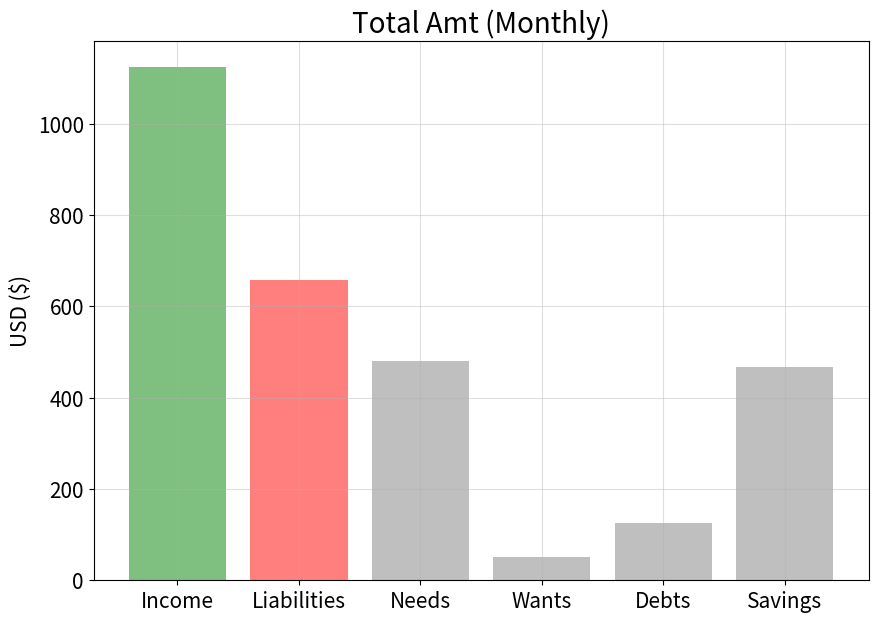
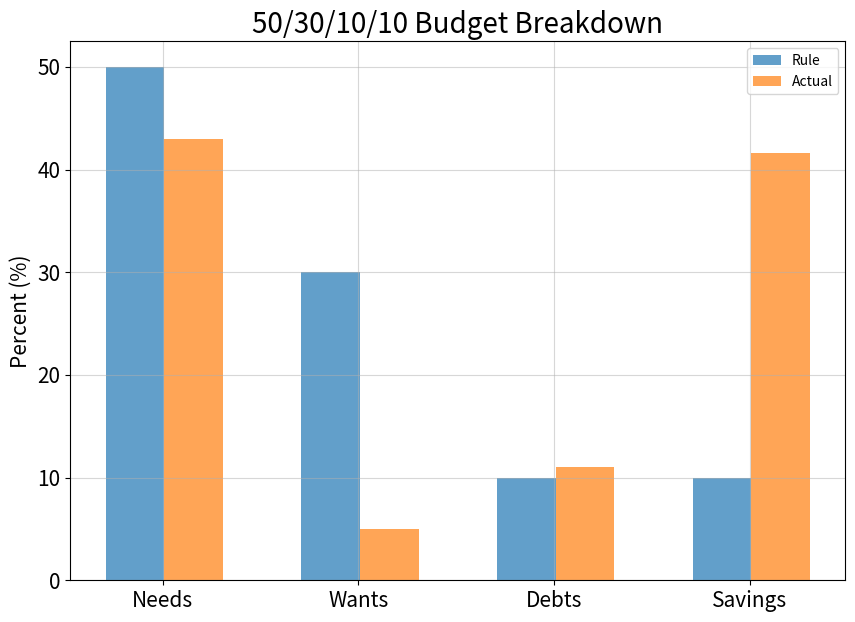

The script that saved these images, in order:
import numpy as np
import matplotlib.pyplot as plt


# Dictionaries containing information for expense categories
Needs = {"Rent": 350.00, "Utilities": 60.00, "Food": 60.00,
         "Car": 0.00, 'Gym': 10.00, 'Car Insurance': 0}
Wants = {'OSRS': 20.48, 'Spotify': 9.99, 'Hulu': 5.99, 'Chegg': 14.95}
Debts = {'CreditOne': 25.00, 'Capital_OneA': 25.00, 'Capital_OneB': 25.00, 'BestBuy': 50.00}

# Sum of each dictionary
Needs_Amt = sum(Needs.values())
Wants_Amt = sum(Wants.values())
Debts_Amt = sum(Debts.values())

# Total sum of expenses
Total_Liability = sum(Needs.values()) + sum(Wants.values()) + sum(Debts.values())

# Layout of income source and total sum of income.
Income_Source = {"LCC": 312.00, "MSU": 250}
Income = sum(Income_Source.values()) * 2

# Save additional income, after expenses, as a sum and a percentage.
Savings = round(((Income - Total_Liability) / Income) * 100, 2)
Savings_Amt = Income - Total_Liability

# Expense categories as a fraction of total income
Needs_Percent = round(sum(Needs.values()) / Income, 2) * 100
Debt_Percent = round(sum(Debts.values()) / Income, 2) * 100
Wants_Percent = round(sum(Wants.values()) / Income, 2) * 100

###########################################
# Create lists to hold values for visuals #
###########################################

# y_thresh represents percentage points of desired budgetting plan
y_thresh = [50, 30, 10, 10]

# y_sum holds the sum of categories along side total income
y_sum = [Income, Total_Liability, Needs_Amt, Wants_Amt, Debts_Amt, Savings_Amt]

# y_perc holds the values of percentage points
y_perc = [Needs_Percent, Wants_Percent, Debt_Percent, Savings]

# Perc_Cat represents the categories for percentage-based visuals
# Sum_Cat represents the categories for sum-based visuals
Perc_Cat = ['Needs', 'Wants', 'Debts', 'Savings']
Sum_Cat = ['Income', 'Liabilities', 'Needs', 'Wants', 'Debts', 'Savings']

# Load_Out will give a quick numerical breakdown of budget


def Load_Out(x=1):
    print('LOADOUT --- Needs: {}%, Wants: {}, Debts: {}%, and Savings: {}%.'.format(
        Needs_Percent, Wants_Percent, Debt_Percent, Savings))


def Budget_Sum(x=Sum_Cat, y=y_sum):
    plt.figure(figsize=(10, 7))
    colors = ['green', 'red', 'grey', 'grey', 'grey', 'grey']
    plt.bar(Sum_Cat, y_sum, alpha=0.5, color=colors)
    plt.title('Total Amt (Monthly)', fontsize=20)
    plt.ylabel('USD ($)', fontsize=15)
    plt.xticks(fontsize=15)
    plt.yticks(fontsize=15)
    plt.grid(alpha=0.4)


def Budget_Perc(a=Perc_Cat, b=y_thresh, c=y_perc):
    plt.figure(figsize=(10, 7))
    width = 0.3
    x = [0 + 0.142, 1 + 0.142, 2 + 0.142, 3 + 0.142]
    plt.bar(np.arange(len(y_thresh)), y_thresh, width=width, alpha=0.7, label='Rule')
    plt.bar(np.arange(len(y_perc)) + width, y_perc, width=width, alpha=0.7, label='Actual')
    plt.title('50/30/10/10 Budget Breakdown', fontsize=20)
    plt.xticks(x, Perc_Cat)
    plt.xticks(fontsize=15)
    plt.yticks(fontsize=15)

    plt.ylabel('Percent (%)', fontsize=15)
    plt.grid(alpha=0.5)
    plt.legend()
    plt.show()

# p in fv_oa represents the amount of money added per week.


def fv_oa(p=10, r=0.06, n=10):
    fv_oa = round((p * 12) * ((((1.0 + r) ** n) - 1) / r), 2)
    return fv_oa


Budget_Sum()
Budget_Perc()
Load_Out()
fv_oa()
